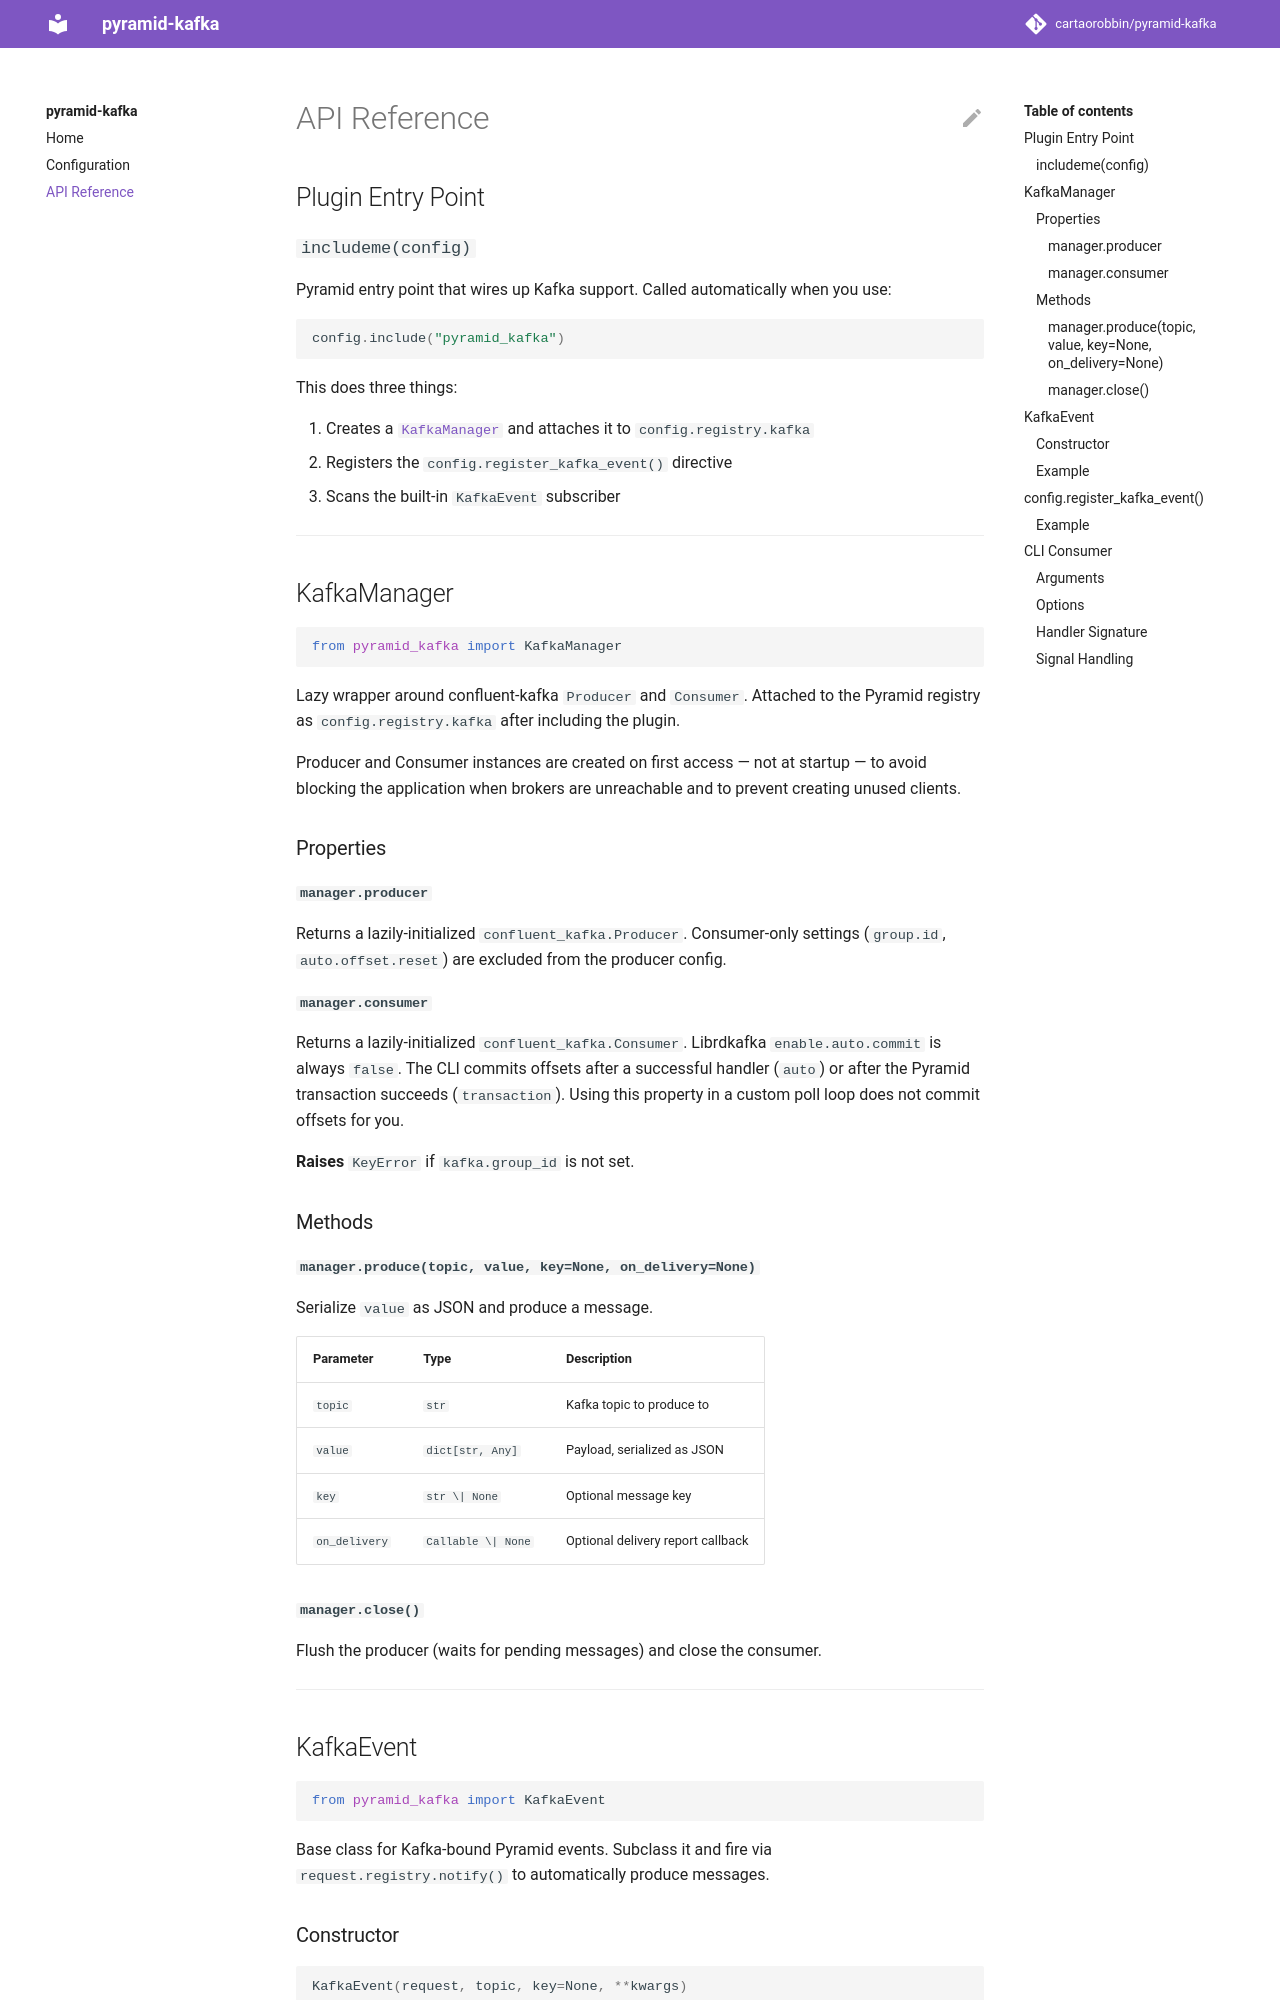

repository: cartaorobbin/pyramid-kafka · page: api/index.html · generator: mkdocs

# API Reference

## Plugin Entry Point

### `includeme(config)`

Pyramid entry point that wires up Kafka support. Called automatically when you use:

```python
config.include("pyramid_kafka")
```

This does three things:

1. Creates a [`KafkaManager`](#kafkamanager) and attaches it to `config.registry.kafka`
2. Registers the `config.register_kafka_event()` directive
3. Scans the built-in `KafkaEvent` subscriber

---

## KafkaManager

```python
from pyramid_kafka import KafkaManager
```

Lazy wrapper around confluent-kafka `Producer` and `Consumer`. Attached to the Pyramid registry as `config.registry.kafka` after including the plugin.

Producer and Consumer instances are created on first access — not at startup — to avoid blocking the application when brokers are unreachable and to prevent creating unused clients.

### Properties

#### `manager.producer`

Returns a lazily-initialized `confluent_kafka.Producer`. Consumer-only settings (`group.id`, `auto.offset.reset`) are excluded from the producer config.

#### `manager.consumer`

Returns a lazily-initialized `confluent_kafka.Consumer`. Librdkafka `enable.auto.commit` is always `false`. The CLI commits offsets after a successful handler (`auto`) or after the Pyramid transaction succeeds (`transaction`). Using this property in a custom poll loop does not commit offsets for you.

**Raises** `KeyError` if `kafka.group_id` is not set.

### Methods

#### `manager.produce(topic, value, key=None, on_delivery=None)`

Serialize `value` as JSON and produce a message.

| Parameter | Type | Description |
|---|---|---|
| `topic` | `str` | Kafka topic to produce to |
| `value` | `dict[str, Any]` | Payload, serialized as JSON |
| `key` | `str \| None` | Optional message key |
| `on_delivery` | `Callable \| None` | Optional delivery report callback |

#### `manager.close()`

Flush the producer (waits for pending messages) and close the consumer.

---

## KafkaEvent

```python
from pyramid_kafka import KafkaEvent
```

Base class for Kafka-bound Pyramid events. Subclass it and fire via `request.registry.notify()` to automatically produce messages.
